pico-8 play session: hold ← + tap ❎

[t = 2 s] hold ← ~2s, tap ❎ ~4×
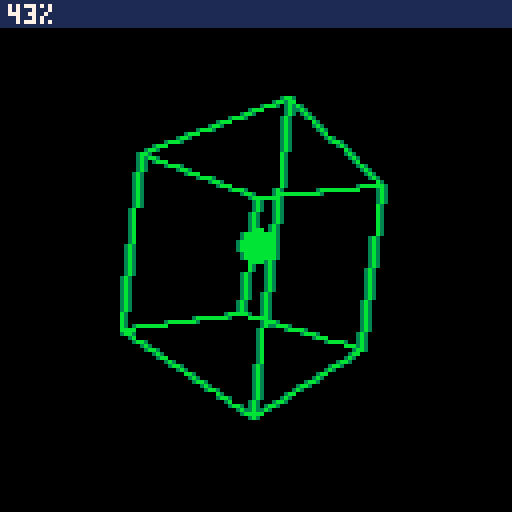
[t = 4 s] hold ← ~4s, tap ❎ ~7×
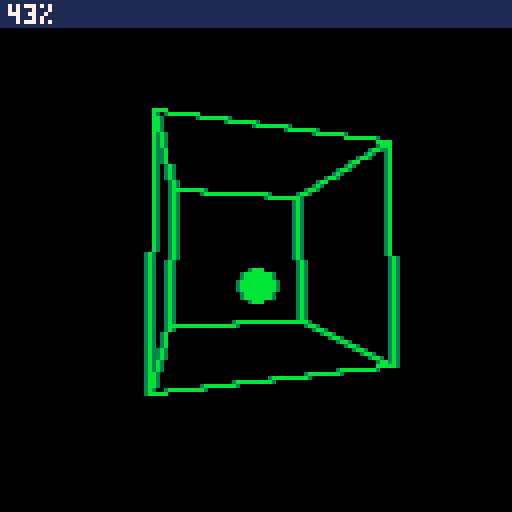
[t = 6 s] hold ← ~6s, tap ❎ ~10×
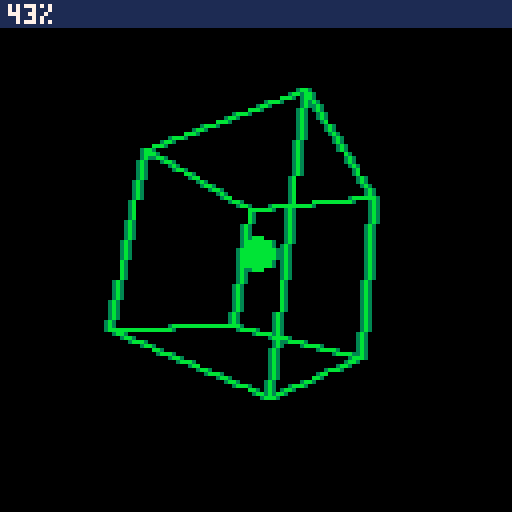
[t = 8 s] hold ← ~8s, tap ❎ ~14×
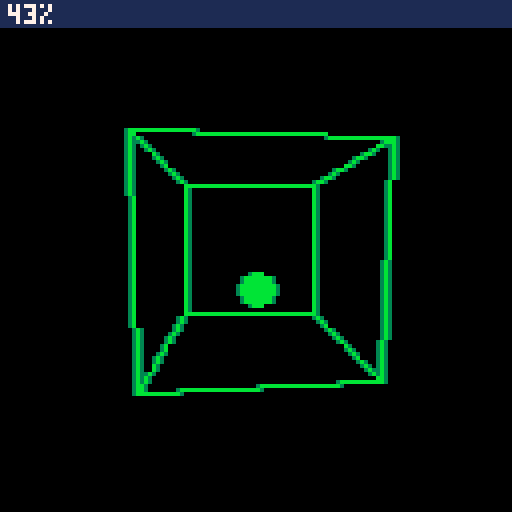

pico-8 cartridge
version 18
__lua__
local aa={
[0x0000]=0x0000,
 [0xb000]=0xb300,
 [0xbb00]=0xbb30,
 [0xbbb0]=0xbbb3,
 [0xbbbb]=0xbbbb,
 [0x0b00]=0x3b30,
 [0x0bb0]=0x3bb3,
 [0x0bbb]=0x3bbb,
 [0x00b0]=0x03b3,
 [0x00bb]=0x03bb,
 [0xb0b0]=0xb3b3,
 [0xb0bb]=0xb3bb,
 [0xb00b]=0xb33b,
 [0x000b]=0x003b,
 [0xbb0b]=0xbb3b,
 [0x0b0b]=0x3b3b,
 [0xb300]=0xb300,
 [0xbb30]=0xbb30,
 [0xbbb3]=0xbbb3,
 [0xbbbb]=0xbbbb,
 [0x3b30]=0x3b30,
 [0x3bb3]=0x3bb3,
 [0x3bbb]=0x3bbb,
 [0x03b3]=0x03b3,
 [0x03bb]=0x03bb,
 [0xb3b3]=0xb3b3,
 [0xb3bb]=0xb3bb,
 [0xb33b]=0xb33b,
 [0x003b]=0x003b,
 [0xbb3b]=0xbb3b,
 [0x3b3b]=0x3b3b,
 [0xb3b0]=0xb3b3,
 [0xbb3b]=0xbb3b,
 [0x3b3b]=0x3b3b,
 [0xb03b]=0xb33b,
 [0x0b3b]=0x3b3b,
 [0x00b3]=0x03b3,
 [0x0003]=0x0003,
 [0x3000]=0x3000,
 [0x30b3]=0x33b3,
 [0x3b00]=0x3b30,
 [0xb303]=0xb303,
 [0x3b03]=0x3b33,
 [0x303b]=0x303b,
 [0x3003]=0x3003,
 [0x30bb]=0x33bb,
 [0xbb03]=0xbb33
}

local x,y,vx,vy=4,6,rnd(),rnd()
function _update()
	x+=vx
	if(x<0 or x>127) vx=-vx
	y+=vy
	if(y<0 or y>127) vy=-vy
end

local cube={
	v={
		{-1.0, -1.0,  1.0},
  {1.0, -1.0,  1.0},
  {1.0,  1.0,  1.0},
  {-1.0,  1.0,  1.0},
  {-1.0, -1.0, -1.0},
  {1.0, -1.0, -1.0},
  {1.0,  1.0, -1.0},
  {-1.0,  1.0, -1.0}
 },
	f={
		{1,2,3,4},
		{2,3,7,6},
		{6,7,8,5},
		{8,5,1,4},
		{1,2,6,5},
		{3,4,8,7}
	}
}

local cx,cy,cz=0,0,-3

function project(v)
	local x,y,z=v[1]-cx,v[2]-cy,v[3]-cz
	local w=64/z
	return 64+x*w,64-y*w	
end

function draw_model(model,m)
 local p={}
 local function v_cache(k)
 	local a=p[k]
 	if not a then
 		a=m_x_v(m,model.v[k])
 	 p[k]=a
 	end
 	return a
 end
 color(11)
	for _,f in pairs(model.f) do
		local x0,y0=project(v_cache(f[#f]))
		for i=1,#f do
			local x1,y1=project(v_cache(f[i]))
			line(x0,y0,x1,y1)
			x0,y0=x1,y1
		end
	end
end

function _draw()
	cls()
 
 circfill(64,64+8*cos(time()),4,11)
 
	local angle=time()/4
	for i=1,1 do	
		local axis={cos(angle),1,sin(angle)}
		v_normz(axis)
		local q=make_q(axis,angle-i/64)
		local m=m_from_q(q)

		draw_model(cube,m)
	end
	
	for mem=0x6000,0x7fc0,4 do
		--poke2(mem,aa[peek2(mem)])
		local b=peek4(mem)
		poke4(mem,
			bor(
				aa[band(0xffff,b)],
				lshr(aa[shl(b,16)],16)))
		poke2(mem+1,aa[shl(band(0xff.ff,b),8)])
	end
	
	for mem=0x6003,0x6003+127*64,64 do
		for j=mem,mem+56,4 do
			poke2(j,aa[peek2(j)])
		end
	end	
 
	rectfill(0,0,127,6,1)
	print(flr(100*stat(1)).."%",2,1,7)
end
-->8
-- math
function v_clone(v)
	return {v[1],v[2],v[3]}
end
function v_dot(a,b)
	return a[1]*b[1]+a[2]*b[2]+a[3]*b[3]
end
function v_normz(v)
	local d=v_dot(v,v)
	if d>0.001 then
		d=d^.5
		v[1]/=d
		v[2]/=d
		v[3]/=d
	end
	return d
end

function make_q(v,angle)
	angle/=2
	-- fix pico sin
	local s=-sin(angle)
	return {v[1]*s,
	        v[2]*s,
	        v[3]*s,
	        cos(angle)}
end

function m_from_q(q)
	local x,y,z,w=q[1],q[2],q[3],q[4]
	local x2,y2,z2=x+x,y+y,z+z
	local xx,xy,xz=x*x2,x*y2,x*z2
	local yy,yz,zz=y*y2,y*z2,z*z2
	local wx,wy,wz=w*x2,w*y2,w*z2

	return {
		1-(yy+zz),xy+wz,xz-wy,
		xy-wz,1-(xx+zz),yz+wx,
		xz+wy,yz-wx,1-(xx+yy)}
end

function m_x_v(m,v)
	local x,y,z=v[1],v[2],v[3]
	return {
		m[1]*x+m[4]*y+m[7]*z,
		m[2]*x+m[5]*y+m[8]*z,
		m[3]*x+m[6]*y+m[9]*z}
end
__gfx__
00000000000000000000000000000000000000000000000000000000000000000000000000000000000000000000000000000000000000000000000000000000
00000000000000000000000000000000000000000000000000000000000000000000000000000000000000000000000000000000000000000000000000000000
00700700000000000000000000000000000000000000000000000000000000000000000000000000000000000000000000000000000000000000000000000000
00077000000000000000000000000000000000000000000000000000000000000000000000000000000000000000000000000000000000000000000000000000
00077000000000000000000000000000000000000000000000000000000000000000000000000000000000000000000000000000000000000000000000000000
00700700000000000000000000000000000000000000000000000000000000000000000000000000000000000000000000000000000000000000000000000000
